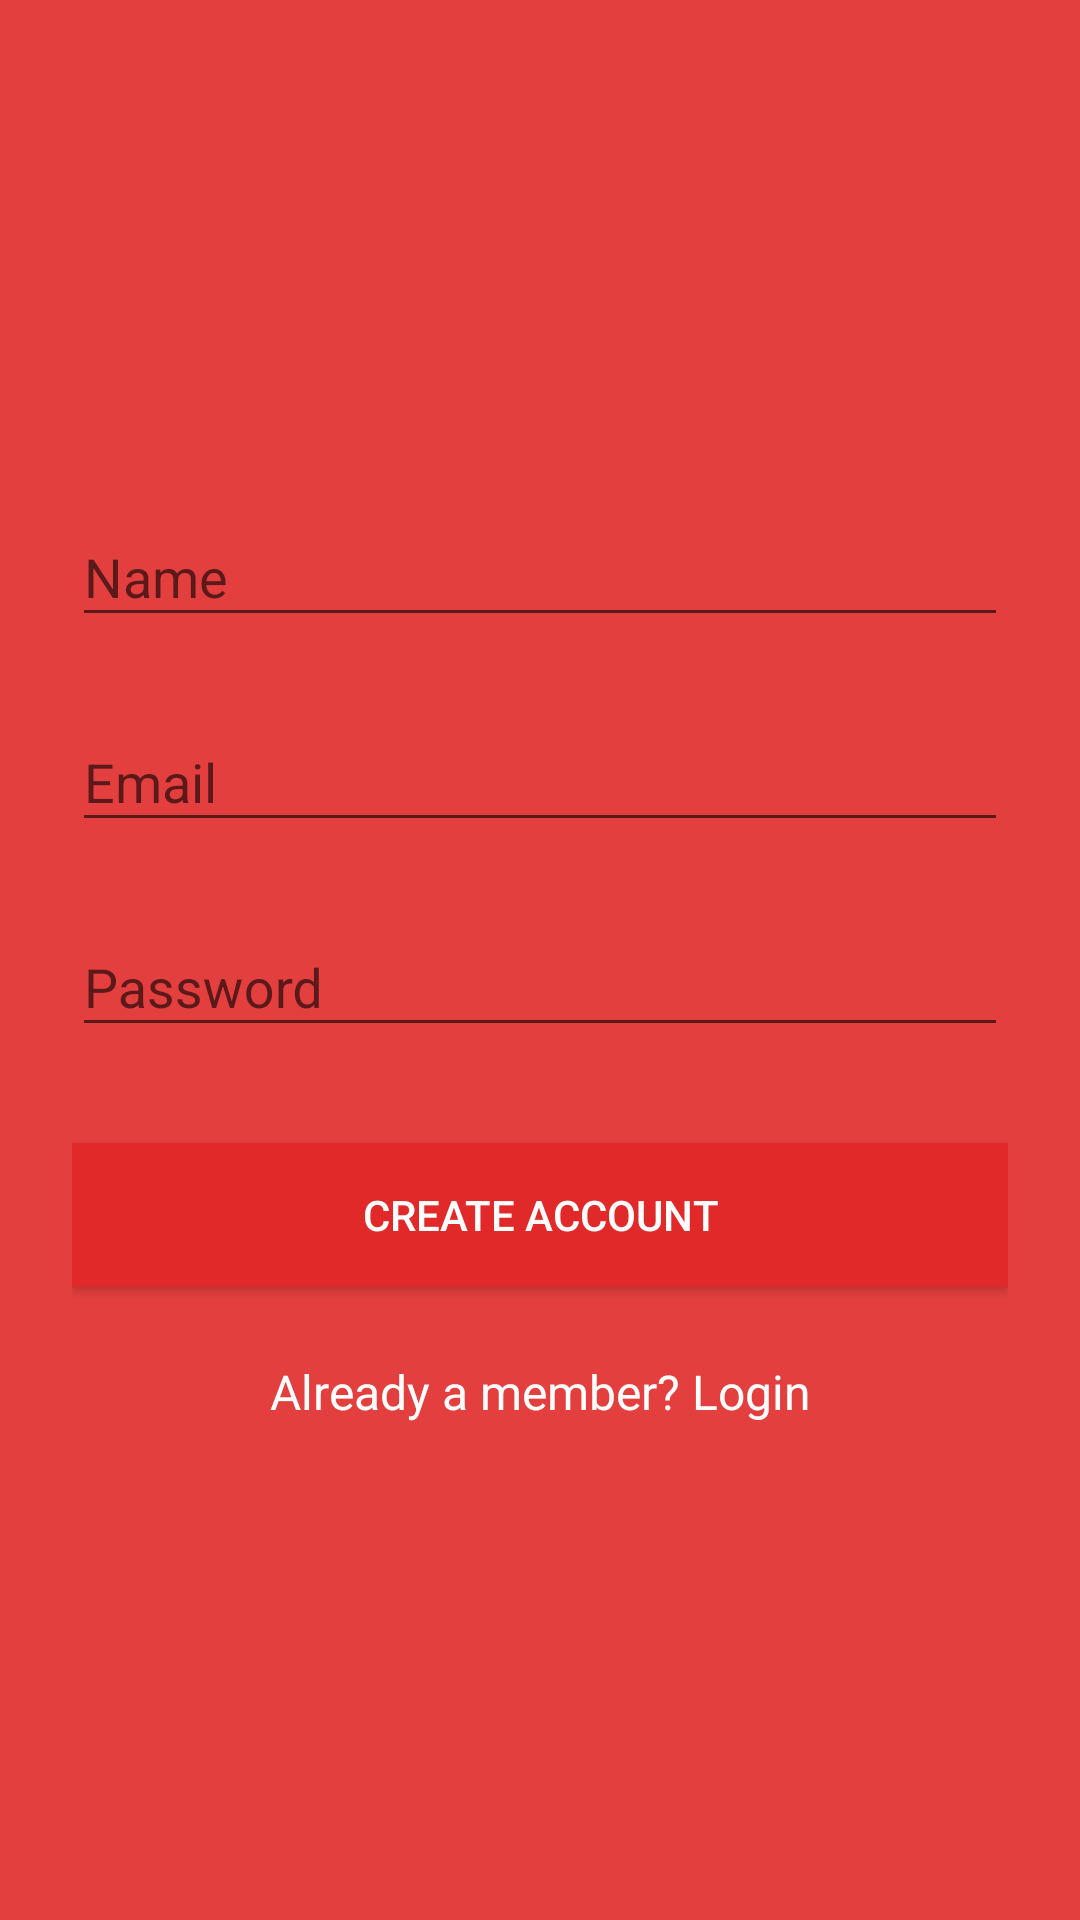

Layout XML and referenced resources for this Android screen:
<!-- AndroidManifest.xml: application theme AppTheme -->
<!-- res/layout/activity_signup.xml -->
<?xml version="1.0" encoding="utf-8"?>
<ScrollView
    xmlns:android="http://schemas.android.com/apk/res/android"
    android:layout_width="fill_parent"
    android:layout_height="fill_parent"
    android:background="@color/primary"
    android:fitsSystemWindows="true">

    <LinearLayout
        android:orientation="vertical"
        android:layout_width="match_parent"
        android:layout_height="wrap_content"
        android:paddingTop="56dp"
        android:paddingLeft="24dp"
        android:paddingRight="24dp">

        <ImageView android:src="@drawable/logo"
            android:layout_width="wrap_content"
            android:layout_height="72dp"
            android:layout_marginBottom="24dp"
            android:layout_gravity="center_horizontal" />

        
        <android.support.design.widget.TextInputLayout
            android:layout_width="match_parent"
            android:layout_height="wrap_content"
            android:layout_marginTop="8dp"
            android:layout_marginBottom="8dp">
            <EditText android:id="@+id/input_name"
                android:layout_width="match_parent"
                android:layout_height="wrap_content"
                android:inputType="textCapWords"
                android:hint="Name"
                android:textColor="@color/accent" />
        </android.support.design.widget.TextInputLayout>

        
        <android.support.design.widget.TextInputLayout
            android:layout_width="match_parent"
            android:layout_height="wrap_content"
            android:layout_marginTop="8dp"
            android:layout_marginBottom="8dp">
            <EditText android:id="@+id/input_email"
                android:layout_width="match_parent"
                android:layout_height="wrap_content"
                android:inputType="textEmailAddress"
                android:hint="Email"
                android:textColor="@color/accent" />
        </android.support.design.widget.TextInputLayout>

        
        <android.support.design.widget.TextInputLayout
            android:layout_width="match_parent"
            android:layout_height="wrap_content"
            android:layout_marginTop="8dp"
            android:layout_marginBottom="8dp">
            <EditText android:id="@+id/input_password"
                android:layout_width="match_parent"
                android:layout_height="wrap_content"
                android:inputType="textPassword"
                android:hint="Password"
                android:textColor="@color/accent" />
        </android.support.design.widget.TextInputLayout>

        
        <android.support.v7.widget.AppCompatButton
            android:id="@+id/btn_signup"
            android:layout_width="fill_parent"
            android:layout_height="wrap_content"
            android:layout_marginTop="24dp"
            android:layout_marginBottom="24dp"
            android:padding="12dp"
            android:text="Create Account"
            android:textColor="@color/accent"
            android:background="@color/primary_dark" />

        <TextView android:id="@+id/link_login"
            android:layout_width="fill_parent"
            android:layout_height="wrap_content"
            android:layout_marginBottom="24dp"
            android:text="Already a member? Login"
            android:gravity="center"
            android:textSize="16dip"
            android:textColor="@color/accent" />

    </LinearLayout>
</ScrollView>
<!-- resources referenced by this layout -->
<resources>
  <color name="accent">#FFFFFF</color>
  <color name="primary">#E43F3F</color>
  <color name="primary_dark">#E12929</color>
  <style name="AppTheme" parent="Theme.AppCompat.Light.DarkActionBar">
         <item name="colorPrimary">@color/primary</item>
          <item name="colorPrimaryDark">@color/primary_dark</item>
          <item name="colorAccent">@color/accent</item>
      </style>
</resources>
